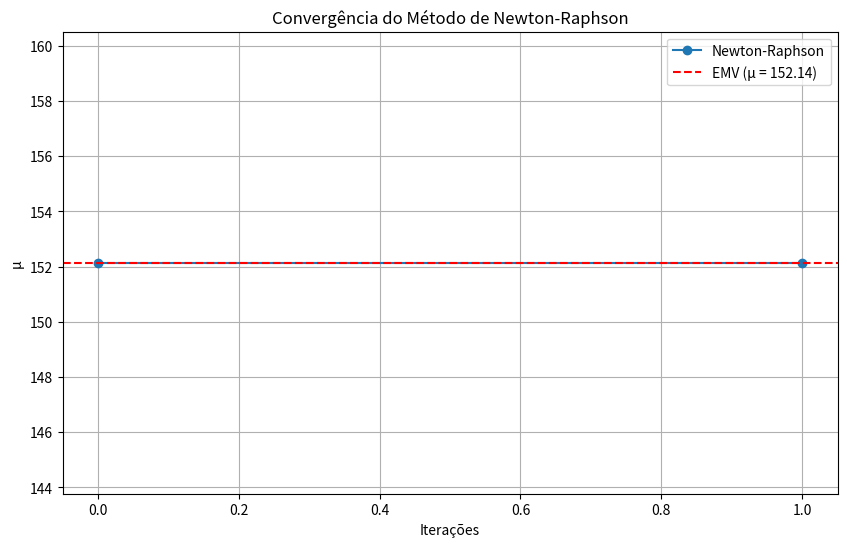

Write the Python code that produced this figure.
import numpy as np
import matplotlib.pyplot as plt

# Dados: selecionamos a primeira variável (primeira coluna)
dados = [
    107, 145, 237, 91, 185, 106, 177, 120, 116, 105,
    109, 186, 257, 218, 164, 158, 117, 130, 132, 138,
    131,  88, 161, 145, 128, 231,  78, 113, 134, 104,
    122, 442, 237, 148, 231, 161, 119, 185, 118,  98,
    218, 147, 176, 106, 109, 138,  84, 137, 139,  97,
    169, 160, 123, 130, 198, 215, 177, 100,  91, 141,
    139, 176, 218, 146, 128, 127,  76, 126, 184,  58,
     95, 144, 124, 167, 150, 156, 193, 194,  73,  98,
    127, 153, 161, 194,  87, 188, 149, 215, 163, 111,
    198, 265, 143, 136, 298, 173, 148, 110, 188, 208
]

# Função g(\mu) e sua derivada g'(\mu)
def g(mu, data):
    return -np.sum(-2 * np.array(data) + 2 * mu) / 2

def g_prime(mu, data):
    return len(data)  # Derivada é constante: n

# Método de Newton-Raphson
def newton_raphson(data, tol=1e-6, max_iter=100):
    mu_k = np.mean(data)  # Chute inicial: média dos dados
    iteracoes = [mu_k]

    for _ in range(max_iter):
        g_value = g(mu_k, data)
        g_prime_value = g_prime(mu_k, data)

        if abs(g_prime_value) < 1e-10:
            raise ValueError("Derivada muito próxima de zero. Newton-Raphson não converge.")

        mu_k1 = mu_k - g_value / g_prime_value
        iteracoes.append(mu_k1)

        if abs(mu_k1 - mu_k) < tol:
            break

        mu_k = mu_k1

    return mu_k, iteracoes

# Cálculo do EMV (\bar{x})
emv = np.mean(dados)

# Estimativa pelo método de Newton-Raphson
estimativa_mu, iteracoes = newton_raphson(dados)

# Gráfico de convergência
plt.figure(figsize=(10, 6))
plt.plot(iteracoes, label="Newton-Raphson", marker="o")
plt.axhline(y=emv, color="r", linestyle="--", label="EMV (\u03BC = {:.2f})".format(emv))
plt.title("Convergência do Método de Newton-Raphson")
plt.xlabel("Iterações")
plt.ylabel("\u03BC")
plt.legend()
plt.grid()
plt.show()

# Exibição dos resultados
print(f"EMV (Média dos dados): {emv:.6f}")
print(f"Estimativa de \u03BC pelo Newton-Raphson: {estimativa_mu:.6f}")
print(f"Iterações do Newton-Raphson: {len(iteracoes)}")